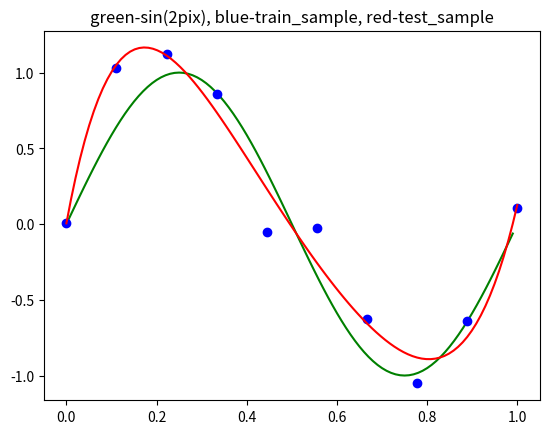

Python code for this plot:
'''
多项式拟合
'''
import numpy as np
import matplotlib.pyplot as plt

# 生成数据
def generate_data(m, size=10, var=0.25, mean = 0, begin=0, end=1):
    x = np.linspace(begin, end, size) #在[begin, end]生成size大小的数组
    Y = np.sin(2 * np.pi * x) #生成样本y，未加入高斯噪声
    for i in range(size):
        Y[i] += np.random.normal(mean, var) #加入高斯噪声
    Y = Y.T # Y需要转置
    X = np.zeros((m+1, size)) #初始化X矩阵
    plt.plot(x, Y, 'bo') #绘制测试样本
    for i in range(m+1):
        X[i] = x ** i #得到每一行的X
    X = X.T #X需要转置
    # print(x)
    # print(X)
    # print(y)

    return X, Y

#损失函数，不带正则项
def loss_1(X, Y):
    w = np.linalg.inv(np.dot(X.T, X)).dot(X.T).dot(Y)
    return w

#损失函数，有正则项
def loss_2(X, Y, lamuda):
    w = np.linalg.inv(np.dot(X.T, X) + lamuda).dot(X.T).dot(Y)
    return w

#梯度下降法
def gradient_descent(X, Y, m, alpha, accept_gradient, lamuda):
    cnt = 0 #记录迭代次数
    w = np.zeros(m+1).T #初始化w矩阵
    gradient_w = np.dot(X.T, X).dot(w) - np.dot(X.T, Y) + lamuda * w #计算初始梯度，迭代方向为负梯度方向
    while np.linalg.norm(gradient_w) >= accept_gradient:
        cnt = cnt + 1
        w = w - alpha * gradient_w #? 更新w矩阵
        gradient_w = np.dot(X.T, X).dot(w) - np.dot(X.T, Y) + lamuda * w #更新梯度方向
    print(cnt)
    return w

#共轭梯度法
def conjugate_gradient(X, Y, m, accept_gradient):
    cnt = 0 #限制迭代次数
    w = np.zeros(m+1).T #初始化需要求解的w
    A = np.dot(X.T, X) #方便计算，为原式二次型的正定矩阵
    gradient_w = np.dot(A, w) - np.dot(X.T, Y) + lamuda * w #计算第一次梯度方向
    d = - gradient_w #第一次迭代方向为负梯度方向
    alpha = np.dot(A, w) - np.dot(X.T, Y) #初始化步长
    while cnt <= m: #控制迭代次数为w的维数
        alpha = - np.dot(gradient_w.T, d) / np.dot(d.T, A).dot(d) #更新步长，使损失函数达到最小的步长
        w = w + alpha * d #更新w矩阵，沿着共轭方向下降
        gradient_w = np.dot(A, w) - np.dot(X.T, Y) + lamuda * w #更新梯度，计算共轭方向和步长需要
        beta = np.dot(d.T, A).dot(gradient_w) / np.dot(d.T, A).dot(d) #计算共轭方向需要的线性关系系数
        d = -gradient_w + np.dot(beta, d) #得到共轭方向
        cnt = cnt + 1
    print(cnt)
    return w




'''
主函数
'''
m = 5 #阶数
lamuda = 0 #惩罚项的lamda
var = 0.25 #高斯噪声的方差
alpha = 0.01 #梯度下降法的步长
accept_gradient = 0.1 #梯度下降法阈值
train_sample = 10 #训练样本个数
test_sample = 100 #测试样本个数
test_x = np.linspace(0, 1, test_sample)
test_X = np.zeros((m+1, test_sample))
for i in range(m+1):
    test_X[i] = test_x ** i #生成测试样本X

x_t = np.arange(0, 1, 0.01)
y_t = np.sin(2 * np.pi * x_t)
plt.title('green-sin(2pix), blue-train_sample, red-test_sample') #绘制sin（2pix）
plt.plot(x_t, y_t, 'g')

X, Y = generate_data(m, train_sample, var) #生成数据

#不同方法得到w
w = loss_1(X, Y) #最小二乘法，不带正则项
# w = loss_2(X, Y, lamuda) #最小二乘法，带正则项
# w = gradient_descent(X, Y, m, alpha, accept_gradient, lamuda) #梯度下降法
# w = conjugate_gradient(X, Y, m, accept_gradient)

#展示
print(w)
test_y = np.dot(w.T, test_X)
plt.plot(test_x, test_y, 'r')
plt.show()







